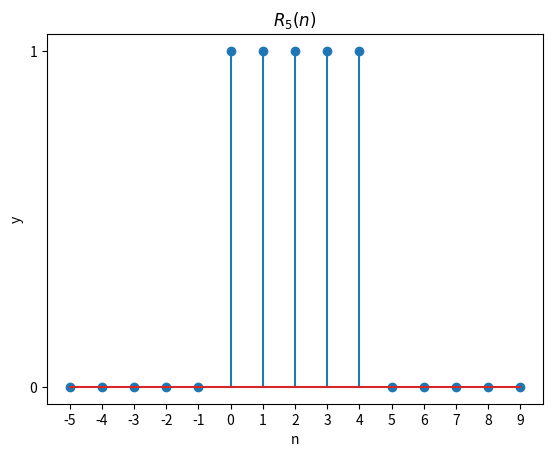

Here is the Python script that generated this plot:
#矩形序列

import numpy as np
import matplotlib.pyplot as plt

n0 = 5
n = np.arange(-5,10)
y = np.zeros(np.size(n))
y[np.where((n>=0)&(n<n0))] = 1

plt.stem(n,y)
plt.xlabel('n')
plt.xticks(np.arange(-5,10))
plt.ylabel('y')
plt.yticks([0,1])
plt.title(f'$R_{n0}(n)$')#f-String only for Python3.6+

plt.show()